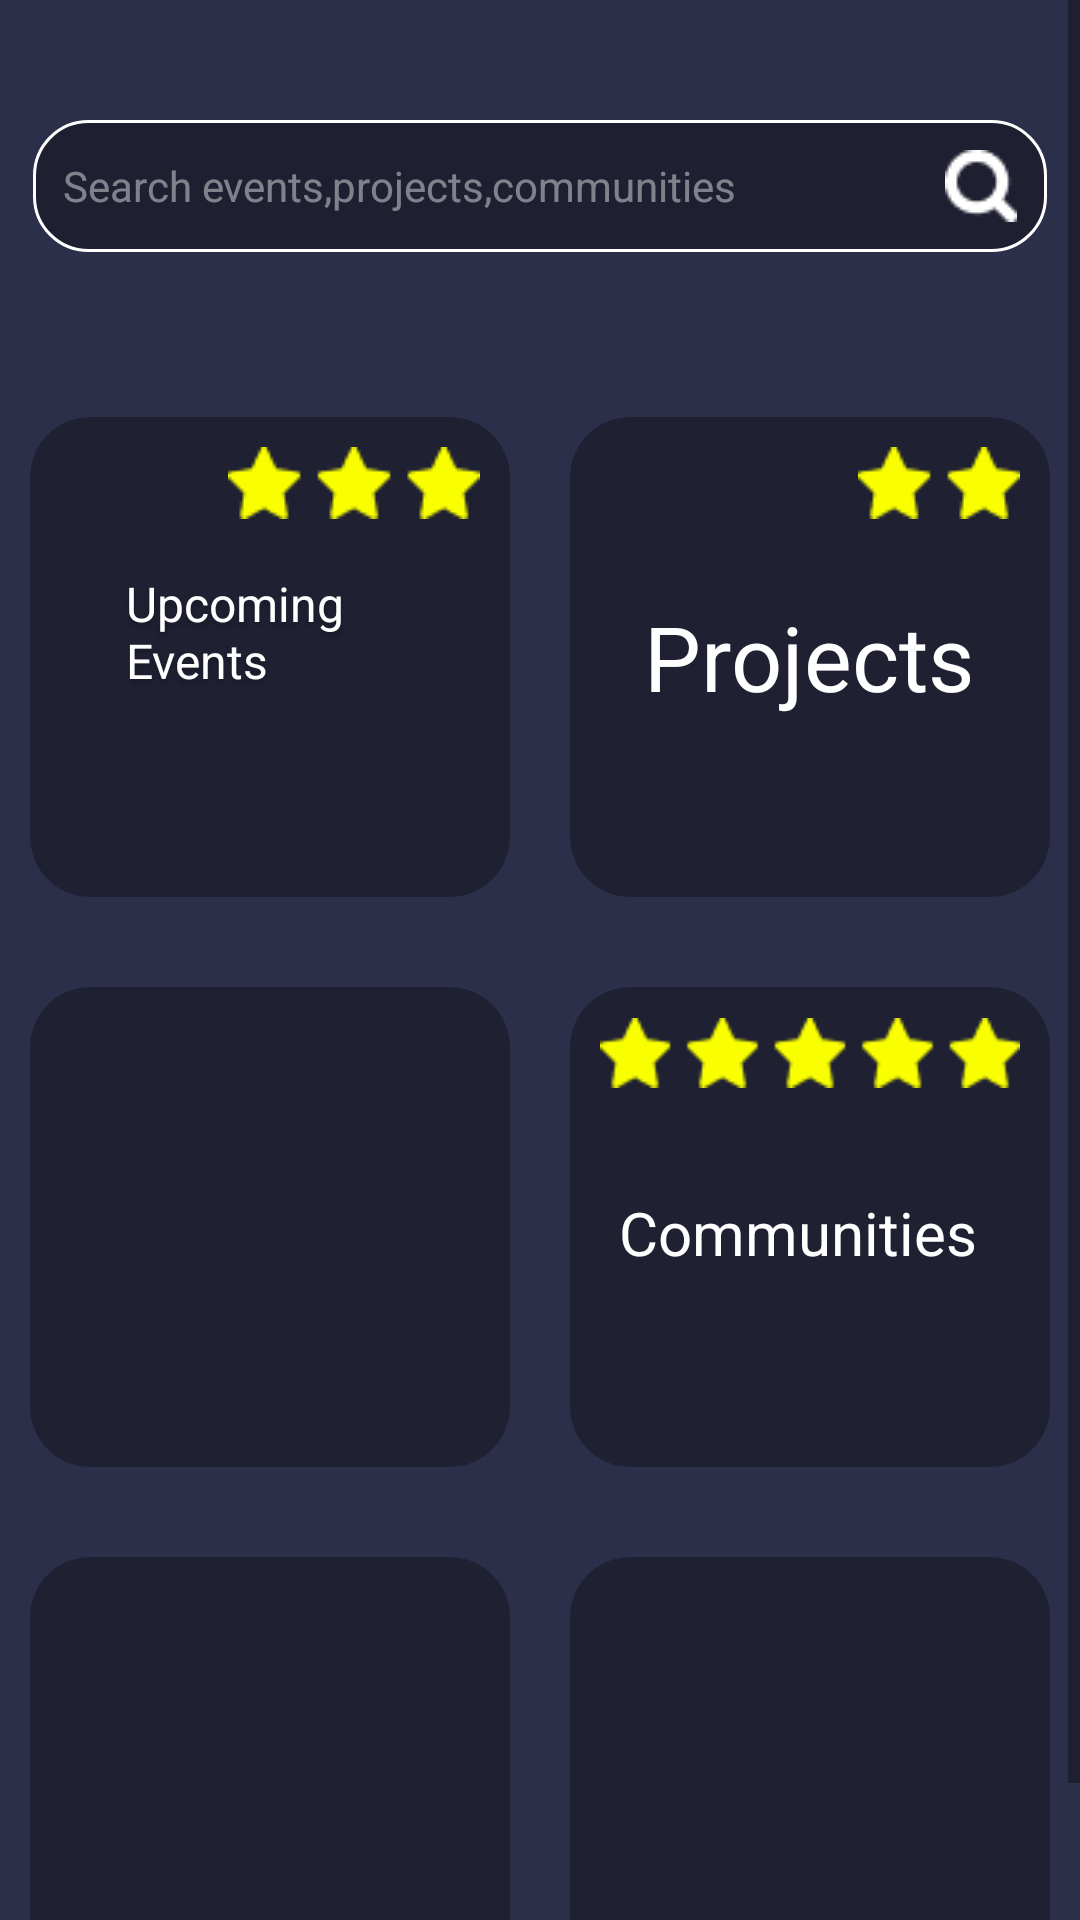

This screen was rendered from an Android layout file. Write that file and the resources it references.
<!-- AndroidManifest.xml: application theme Theme.CampusFinal -->
<!-- res/layout/fragment_search.xml -->
<?xml version="1.0" encoding="utf-8"?>
<ScrollView xmlns:android="http://schemas.android.com/apk/res/android"
    xmlns:app="http://schemas.android.com/apk/res-auto"
    xmlns:tools="http://schemas.android.com/tools"
    android:layout_width="match_parent"
    android:layout_height="match_parent"
    android:background="#2C2F49"
    tools:context=".ui.search.SearchFragment">

    <RelativeLayout
        android:layout_width="match_parent"
        android:layout_height="wrap_content">

        <LinearLayout
            android:id="@+id/search_layout"
            android:layout_width="match_parent"
            android:layout_height="wrap_content"
            android:layout_marginTop="40dp"
            android:orientation="vertical">

            <EditText
                android:layout_width="338dp"
                android:layout_height="wrap_content"
                android:layout_gravity="center"
                android:background="@drawable/search_bg"
                android:drawableRight="@drawable/search_icon"
                android:hint="@string/search_hint"
                android:textAppearance="@style/search_hint"
                android:textColor="@color/white"
                android:singleLine="true"
                android:textColorHint="#70FFFFFF">

            </EditText>

        </LinearLayout>

        <LinearLayout
            android:id="@+id/project_lay1"
            android:layout_width="wrap_content"
            android:layout_height="wrap_content"
            android:layout_below="@id/search_layout"
            android:layout_centerHorizontal="true"
            android:layout_marginTop="45dp"
            android:orientation="horizontal">

            <com.google.android.material.card.MaterialCardView
                android:layout_width="160dp"
                android:layout_height="160dp"
                android:layout_margin="10dp"
                app:cardBackgroundColor="#4D000000"
                app:cardCornerRadius="20dp"
                app:cardElevation="0dp">

                <ImageView
                    android:layout_width="wrap_content"
                    android:layout_height="wrap_content"
                    android:src="@drawable/three_star"
                    android:layout_gravity="right"
                    android:layout_margin="10dp"/>

                <TextView
                    android:id="@+id/upcoming_ev"
                    android:layout_width="96dp"
                    android:layout_height="57dp"
                    android:layout_gravity="center"
                    android:text="@string/upcoming_ev3"
                    android:textAppearance="@style/upcoming_ev3"

                    />
            </com.google.android.material.card.MaterialCardView>

            <com.google.android.material.card.MaterialCardView
                android:layout_width="160dp"
                android:layout_height="160dp"
                android:layout_margin="10dp"
                app:cardBackgroundColor="#4D000000"
                app:cardCornerRadius="20dp"
                app:cardElevation="0dp">

                <ImageView
                    android:layout_width="wrap_content"
                    android:layout_height="wrap_content"
                    android:src="@drawable/two_star"
                    android:layout_gravity="right"
                    android:layout_margin="10dp"/>

                <TextView
                    android:id="@+id/projects"
                    android:layout_width="wrap_content"
                    android:layout_height="wrap_content"

                    android:layout_gravity="center"
                    android:text="@string/projects2"
                    android:textAppearance="@style/projects2"


                    />

            </com.google.android.material.card.MaterialCardView>

        </LinearLayout>

        <LinearLayout
            android:id="@+id/project_lay2"
            android:layout_width="wrap_content"
            android:layout_height="wrap_content"
            android:layout_below="@+id/project_lay1"
            android:layout_centerHorizontal="true"
            android:layout_marginTop="10dp"
            android:orientation="horizontal">

            <com.google.android.material.card.MaterialCardView
                android:layout_width="160dp"
                android:layout_height="160dp"
                android:layout_margin="10dp"
                app:cardBackgroundColor="#4D000000"
                app:cardCornerRadius="20dp"
                app:cardElevation="0dp" />

            <com.google.android.material.card.MaterialCardView
                android:layout_width="160dp"
                android:layout_height="160dp"
                android:layout_margin="10dp"
                app:cardBackgroundColor="#4D000000"
                app:cardCornerRadius="20dp"
                app:cardElevation="0dp">
                <ImageView
                    android:layout_width="wrap_content"
                    android:layout_height="wrap_content"
                    android:src="@drawable/five_star"
                    android:layout_margin="10dp"/>

                <TextView
                    android:id="@+id/communities"
                    android:layout_width="127dp"
                    android:layout_height="23dp"
                    android:layout_gravity="center"
                    android:text="@string/communities2"
                    android:textAppearance="@style/communities2" />

            </com.google.android.material.card.MaterialCardView>

        </LinearLayout>

        <LinearLayout
            android:id="@+id/project_lay3"
            android:layout_width="wrap_content"
            android:layout_height="wrap_content"
            android:layout_below="@+id/project_lay2"
            android:layout_centerHorizontal="true"
            android:layout_marginTop="10dp"
            android:orientation="horizontal">

            <com.google.android.material.card.MaterialCardView
                android:layout_width="160dp"
                android:layout_height="160dp"
                android:layout_margin="10dp"
                app:cardBackgroundColor="#4D000000"
                app:cardCornerRadius="20dp"
                app:cardElevation="0dp" />

            <com.google.android.material.card.MaterialCardView
                android:layout_width="160dp"
                android:layout_height="160dp"
                android:layout_margin="10dp"
                app:cardBackgroundColor="#4D000000"
                app:cardCornerRadius="20dp"
                app:cardElevation="0dp" />

        </LinearLayout>

    </RelativeLayout>

</ScrollView>
<!-- resources referenced by this layout -->
<resources>
  <color name="white">#FFFFFFFF</color>
  <!-- drawable five_star: png bitmap (drawable, 527 bytes) -->
  <!-- drawable search_bg (drawable) -->
  <?xml version="1.0" encoding="utf-8"?>
  <selector xmlns:android="http://schemas.android.com/apk/res/android">
      <item>
          <shape>
              <gradient
                  android:angle="270"
                  android:endColor="#54000000"
                  android:startColor="#54000000" />
              <stroke
                  android:width="1dp"
                  android:color="#ffffff" />
              <corners
                  android:radius="18dp" />
              <padding
                  android:bottom="10dp"
                  android:left="10dp"
                  android:right="10dp"
                  android:top="10dp" />
          </shape>
      </item>
  </selector>
  <!-- drawable search_icon: png bitmap (drawable, 410 bytes) -->
  <!-- drawable three_star: png bitmap (drawable, 489 bytes) -->
  <!-- drawable two_star: png bitmap (drawable, 479 bytes) -->
  <string name="communities2">Communities</string>
  <string name="projects2">Projects</string>
  <string name="search_hint">Search events,projects,communities</string>
  <string name="upcoming_ev3">Upcoming\nEvents</string>
  <style name="communities2">
  
          <item name="android:textSize">
              20sp
          </item>
  
          <item name="android:textColor">
              #FFFFFF
          </item>
  
      </style>
  <style name="projects2">
  
          <item name="android:textSize">
              30sp
          </item>
  
          <item name="android:textColor">
              #FFFFFF
          </item>
  
      </style>
  <style name="search_hint">
  
          <item name="android:textSize">
              14sp
          </item>
  
          <item name="android:textColor">
              #70FFFFFF
          </item>
  
      </style>
  <style name="upcoming_ev3">
  
          <item name="android:textSize">
              16sp
          </item>
  
          <item name="android:textColor">
              #FFFFFF
          </item>
  
          <item name="android:shadowColor">
              #40000000
          </item>
  
          <item name="android:shadowDx">
              0
          </item>
  
          <item name="android:shadowDy">
              4
          </item>
  
          <item name="android:shadowRadius">
              4
          </item>
  
      </style>
  <style name="Theme.CampusFinal" parent="Theme.MaterialComponents.Light.DarkActionBar.Bridge">
          
          <item name="colorPrimary">@color/purple_500</item>
          <item name="colorPrimaryVariant">@color/purple_700</item>
          <item name="colorOnPrimary">@color/white</item>
          
          <item name="colorSecondary">@color/teal_200</item>
          <item name="colorSecondaryVariant">@color/teal_700</item>
          <item name="colorOnSecondary">@color/black</item>
          
          <item name="android:statusBarColor">?attr/colorPrimaryVariant</item>
          <item name="android:actionBarSize">53dp</item>
          <item name="android:background" />
          
          
      </style>
  <color name="purple_500">#FF6200EE</color>
  <color name="purple_700">#FF3700B3</color>
  <color name="teal_200">#FF03DAC5</color>
  <color name="teal_700">#FF018786</color>
  <color name="black">#FF000000</color>
</resources>
